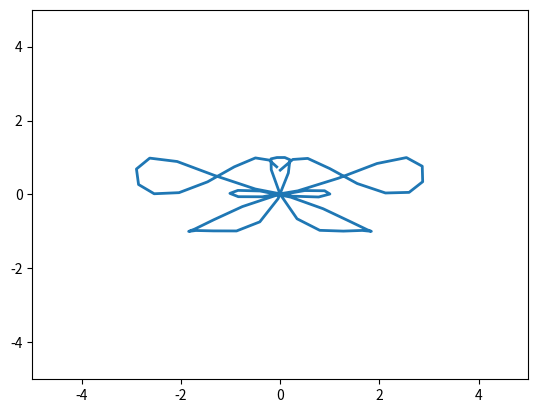

Generate this figure with matplotlib:
from matplotlib.animation import FuncAnimation 
import matplotlib.pyplot as plt 
import numpy as np  
 
fig, ax = plt.subplots() 
 
anim_object, = plt.plot([], [], '-', lw=2) 
 
xdata, ydata = [], [] 
 
ax.set_xlim(-5, 5) 
ax.set_ylim(-5, 5) 
 
def update(t): 
    xdata.append(np.sin(t) * (np.e**np.cos(t) - 2*np.cos(4*t) + np.sin(t/12)**5)) 
    ydata.append(np.sin(np.cos(t) * (np.e**np.cos(t) - 2 * np.cos(4*t) + np.sin(t/12) ** 5))) 
    anim_object.set_data(xdata, ydata) 
    return anim_object, 
 
ani = FuncAnimation(fig, update, frames=np.arange(0, 2*np.pi, 0.1), interval=100) 
 
ani.save('animation_5.gif')

